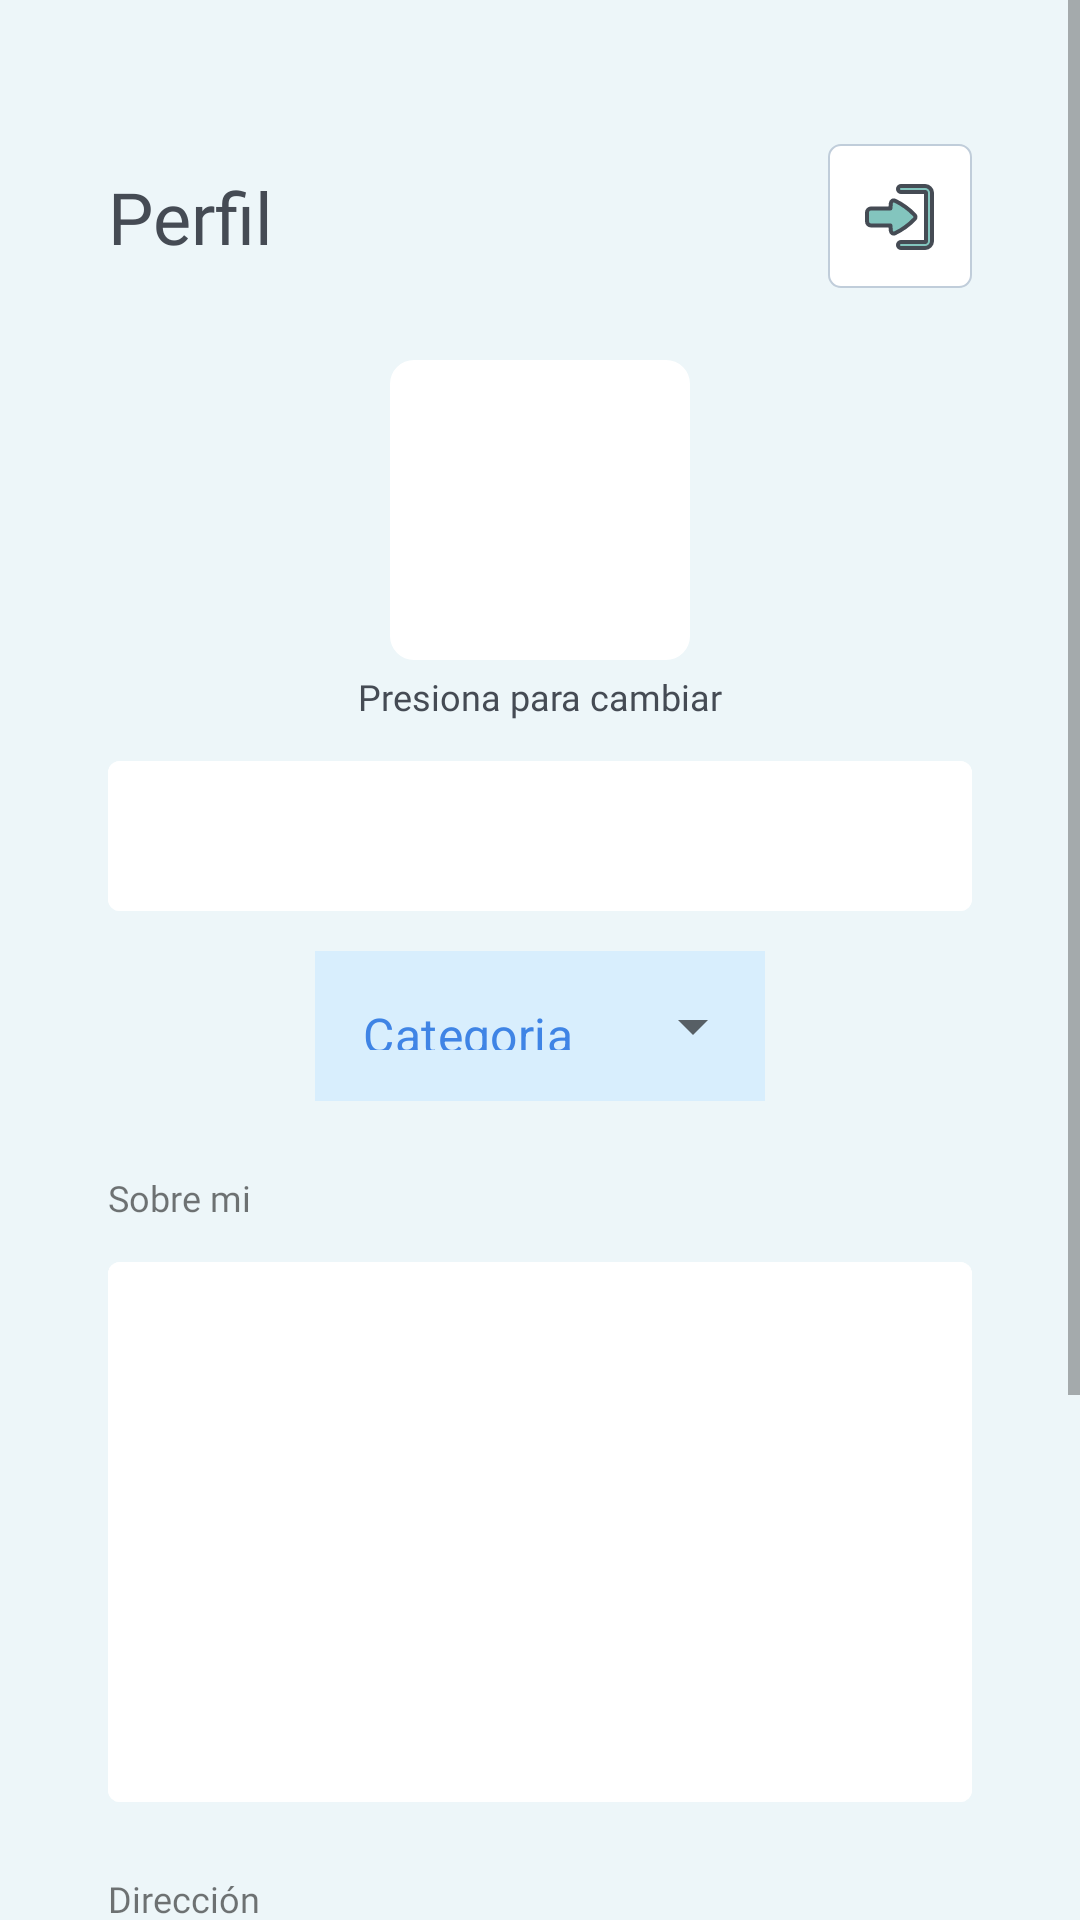

Reconstruct the res/layout file that produces this screen, plus the resources it refers to.
<!-- AndroidManifest.xml: application theme Theme.Valeriana.NoActionBar -->
<!-- res/layout/fragment_profile.xml -->
<?xml version="1.0" encoding="utf-8"?>
<ScrollView xmlns:android="http://schemas.android.com/apk/res/android"
    xmlns:tools="http://schemas.android.com/tools"
    android:layout_width="match_parent"
    android:layout_height="match_parent"
    xmlns:app="http://schemas.android.com/apk/res-auto"
    android:fillViewport="true"
    tools:context=".fragments.ProfileFragment">

    <RelativeLayout
        android:layout_width="match_parent"
        android:layout_height="match_parent"
        android:background="@color/base_light"
        android:paddingStart="36dp"
        android:paddingEnd="36dp">

        <androidx.constraintlayout.widget.ConstraintLayout
            android:id="@+id/profileHeader"
            android:layout_width="match_parent"
            android:layout_height="wrap_content"
            android:layout_marginTop="48dp">

            <TextView
                style="@style/Content_Headline1"
                android:layout_width="wrap_content"
                android:layout_height="wrap_content"
                android:text="@string/header_profile"
                android:textColor="@color/fonts_base"
                app:layout_constraintBottom_toBottomOf="parent"
                app:layout_constraintStart_toStartOf="parent"
                app:layout_constraintTop_toTopOf="parent" />

            <ImageButton
                android:id="@+id/btnLogout"
                android:layout_width="wrap_content"
                android:layout_height="wrap_content"
                android:background="@drawable/button_stroke"
                android:contentDescription="@string/addUser_CalendarFragment"
                android:minWidth="48dp"
                android:minHeight="48dp"
                android:paddingLeft="12dp"
                android:paddingTop="12dp"
                android:paddingRight="12dp"
                android:paddingBottom="12dp"
                android:scaleType="fitCenter"
                android:src="@drawable/ic_logout"
                app:layout_constraintEnd_toEndOf="parent"
                app:layout_constraintTop_toTopOf="parent" />

        </androidx.constraintlayout.widget.ConstraintLayout>

        <com.google.android.material.imageview.ShapeableImageView
            android:id="@+id/profileImage"
            android:layout_width="100dp"
            android:layout_height="100dp"
            android:layout_below="@+id/profileHeader"
            android:layout_centerHorizontal="true"
            android:layout_marginTop="24dp"
            android:background="@color/white"
            android:scaleType="fitXY"
            android:src="@drawable/ic_profiledefault"
            app:shapeAppearance="@style/styleRoundeCornersImage">

        </com.google.android.material.imageview.ShapeableImageView>

        <TextView
            android:id="@+id/textView4"
            android:layout_width="wrap_content"
            android:layout_height="wrap_content"
            android:layout_below="@+id/profileImage"
            android:layout_marginTop="4dp"
            android:layout_centerHorizontal="true"
            android:text="@string/pressImage"
            style="@style/Content_Caption"
            android:textColor="@color/fonts_base"
            app:layout_constraintEnd_toEndOf="parent"
            app:layout_constraintStart_toStartOf="parent" />

        <com.google.android.material.textfield.TextInputLayout
            android:id="@+id/tilNombre"
            style="@style/Widget.MaterialComponents.TextInputLayout.OutlinedBox"
            android:layout_width="match_parent"
            android:layout_height="wrap_content"
            android:layout_below="@+id/textView4"
            android:layout_centerHorizontal="true"
            android:layout_marginTop="8dp"
            android:textColorHint="#83C5BE"
            app:boxBackgroundColor="@color/white"
            app:boxStrokeColor="#83C5BE"
            app:hintTextColor="#83C5BE"
            app:startIconTint="@null">

            <com.google.android.material.textfield.TextInputEditText
                android:id="@+id/tieNombre"
                style="@style/Components_Button"
                android:layout_width="match_parent"
                android:layout_height="wrap_content"
                android:height="50dp"
                android:paddingStart="12dp"
                android:textAlignment="center"
                android:paddingTop="14dp"
                android:paddingBottom="14dp"
                android:textColor="@color/fonts_base"
                tools:ignore="TouchTargetSizeCheck,SpeakableTextPresentCheck" />
        </com.google.android.material.textfield.TextInputLayout>

        <com.google.android.material.textfield.TextInputLayout
            android:id="@+id/tilCategoria"
            style="@style/Widget.MaterialComponents.TextInputLayout.OutlinedBox.ExposedDropdownMenu"
            android:layout_width="150dp"
            android:layout_height="wrap_content"
            android:layout_centerHorizontal="true"
            android:layout_below="@id/tilNombre"
            android:layout_marginTop="8dp">

            <AutoCompleteTextView
                android:id="@+id/actvTag"
                android:layout_width="match_parent"
                android:layout_height="50dp"
                android:background="@color/blue_light"
                android:text="Categoria"
                android:textColor="@color/blue"
                tools:ignore="TextContrastCheck" />

        </com.google.android.material.textfield.TextInputLayout>

        <TextView
            android:id="@+id/textView5"
            style="@style/Content_Caption"
            android:layout_width="wrap_content"
            android:layout_height="wrap_content"
            android:layout_below="@+id/tilCategoria"
            android:layout_alignParentStart="true"
            android:layout_marginTop="24dp"
            android:text="@string/sobreMi"
            app:layout_constraintStart_toStartOf="parent" />

        <com.google.android.material.textfield.TextInputLayout
            android:id="@+id/tilaboutMe"
            style="@style/Widget.MaterialComponents.TextInputLayout.OutlinedBox"
            android:layout_width="match_parent"
            android:layout_height="wrap_content"
            android:layout_below="@+id/textView5"
            android:layout_centerHorizontal="true"
            android:layout_marginTop="8dp"
            android:textColorHint="#83C5BE"
            app:boxBackgroundColor="@color/white"
            app:boxStrokeColor="#83C5BE"
            app:hintTextColor="#83C5BE"
            app:startIconTint="@null">

            <com.google.android.material.textfield.TextInputEditText
                android:id="@+id/tieaboutMe"
                style="@style/card_light"
                android:layout_width="match_parent"
                android:layout_height="wrap_content"
                android:height="180dp"
                android:paddingStart="12dp"
                android:paddingTop="14dp"
                android:paddingBottom="14dp"
                android:textColor="@color/fonts_base"
                tools:ignore="TouchTargetSizeCheck,SpeakableTextPresentCheck" />
        </com.google.android.material.textfield.TextInputLayout>

        <TextView
            android:id="@+id/textView6"
            style="@style/Content_Caption"
            android:layout_width="wrap_content"
            android:layout_height="wrap_content"
            android:layout_below="@+id/tilaboutMe"
            android:layout_alignParentStart="true"
            android:layout_marginTop="24dp"
            android:text="@string/direccion"
            app:layout_constraintStart_toStartOf="parent" />

        <com.google.android.material.textfield.TextInputLayout
            android:id="@+id/tildireccion"
            style="@style/Widget.MaterialComponents.TextInputLayout.OutlinedBox"
            android:layout_width="match_parent"
            android:layout_height="wrap_content"
            android:layout_below="@+id/textView6"
            android:layout_centerHorizontal="true"
            android:layout_marginTop="8dp"
            android:textColorHint="#83C5BE"
            app:boxBackgroundColor="@color/white"
            app:boxStrokeColor="#83C5BE"
            app:hintTextColor="#83C5BE"
            app:startIconTint="@null">

            <com.google.android.material.textfield.TextInputEditText
                android:id="@+id/tiedireccion"
                style="@style/card_light"
                android:layout_width="match_parent"
                android:layout_height="wrap_content"
                android:height="90dp"
                android:paddingStart="12dp"
                android:paddingTop="14dp"
                android:paddingBottom="14dp"
                android:textColor="@color/fonts_base"
                tools:ignore="TouchTargetSizeCheck,SpeakableTextPresentCheck" />
        </com.google.android.material.textfield.TextInputLayout>

        <Button
            android:id="@+id/guardarBtn"
            style="@style/AppTheme.RoundedCornerMaterialButton"
            android:layout_width="202dp"
            android:layout_height="wrap_content"
            android:layout_below="@id/tildireccion"
            android:layout_centerHorizontal="true"
            android:layout_marginTop="40dp"
            android:background="@color/blue"
            app:backgroundTint="@color/blue"
            android:backgroundTint="@color/blue"
            android:fontFamily="@font/opensans_semibold"
            android:text="@string/guardar"
            android:textColor="@color/white"
            android:textSize="18dp" />

        <TextView
            android:id="@+id/textView8"
            style="@style/Content_Caption"
            android:layout_width="wrap_content"
            android:layout_height="wrap_content"
            android:layout_below="@+id/guardarBtn"
            android:layout_alignParentStart="true"
            android:layout_marginTop="32dp"
            android:text="@string/sobreMi"
            android:textColor="@color/base_light"
            app:layout_constraintStart_toStartOf="parent" />

    </RelativeLayout>



</ScrollView>
<!-- resources referenced by this layout -->
<resources>
  <color name="base_light">#EDF6F9</color>
  <color name="blue">#3F84E5</color>
  <color name="blue_light">#D8EEFD</color>
  <color name="fonts_base">#454B54</color>
  <color name="white">#FFFFFFFF</color>
  <!-- drawable button_stroke (drawable) -->
  <?xml version="1.0" encoding="utf-8"?>
  <shape xmlns:android="http://schemas.android.com/apk/res/android" android:shape="rectangle">
      <corners android:radius="4dp" />
      <solid android:color="@color/white"/>
      <stroke android:width="2px" android:color="@color/border_gray" />
  </shape>
  <!-- drawable ic_logout: vector/xml drawable (drawable, 2245 chars, omitted) -->
  <string name="addUser_CalendarFragment">Add_User</string>
  <string name="direccion">Dirección</string>
  <string name="guardar">Guardar</string>
  <string name="header_profile">Perfil</string>
  <string name="pressImage">Presiona para cambiar</string>
  <string name="sobreMi">Sobre mi</string>
  <style name="AppTheme.RoundedCornerMaterialButton" parent="Widget.AppCompat.Button.Colored">
          <item name="android:background">@drawable/rounded_shape</item>
      </style>
  <style name="Components_Button">
          <item name="android:fontFamily">@font/opensans_semibold</item>
          <item name="android:textSize">18sp</item>
      </style>
  <style name="Content_Caption">
          <item name="android:fontFamily">@font/nunito_regular</item>
          <item name="android:textSize">12sp</item>
          <item name="android:lineSpacingExtra">4.37sp</item>
      </style>
  <style name="Content_Headline1">
          <item name="android:fontFamily">@font/nunito_bold</item>
          <item name="android:textSize">24sp</item>
          <item name="android:lineSpacingExtra">1.55sp</item>
      </style>
  <style name="card_light">
          <item name="android:fontFamily">@font/opensans_light</item>
          <item name="android:textSize">12sp</item>
      </style>
  <style name="styleRoundeCornersImage">
          <item name="cornerFamily">rounded</item>
          <item name="cornerSize">8%</item>
      </style>
  <style name="Theme.Valeriana.NoActionBar">
          <item name="windowActionBar">false</item>
          <item name="windowNoTitle">true</item>
      </style>
  <color name="border_gray">#C0CDDA</color>
  <!-- drawable rounded_shape (drawable) -->
  <?xml version="1.0" encoding="utf-8"?>
  <selector xmlns:android="http://schemas.android.com/apk/res/android">
  
      <shape
          xmlns:android="http://schemas.android.com/apk/res/android"
          android:shape="rectangle"   >
  
          <solid
              android:color="@color/blue" >
          </solid>
  
          <corners
              android:radius="11dp"   >
          </corners>
  
      </shape>
  
  </selector>
</resources>
